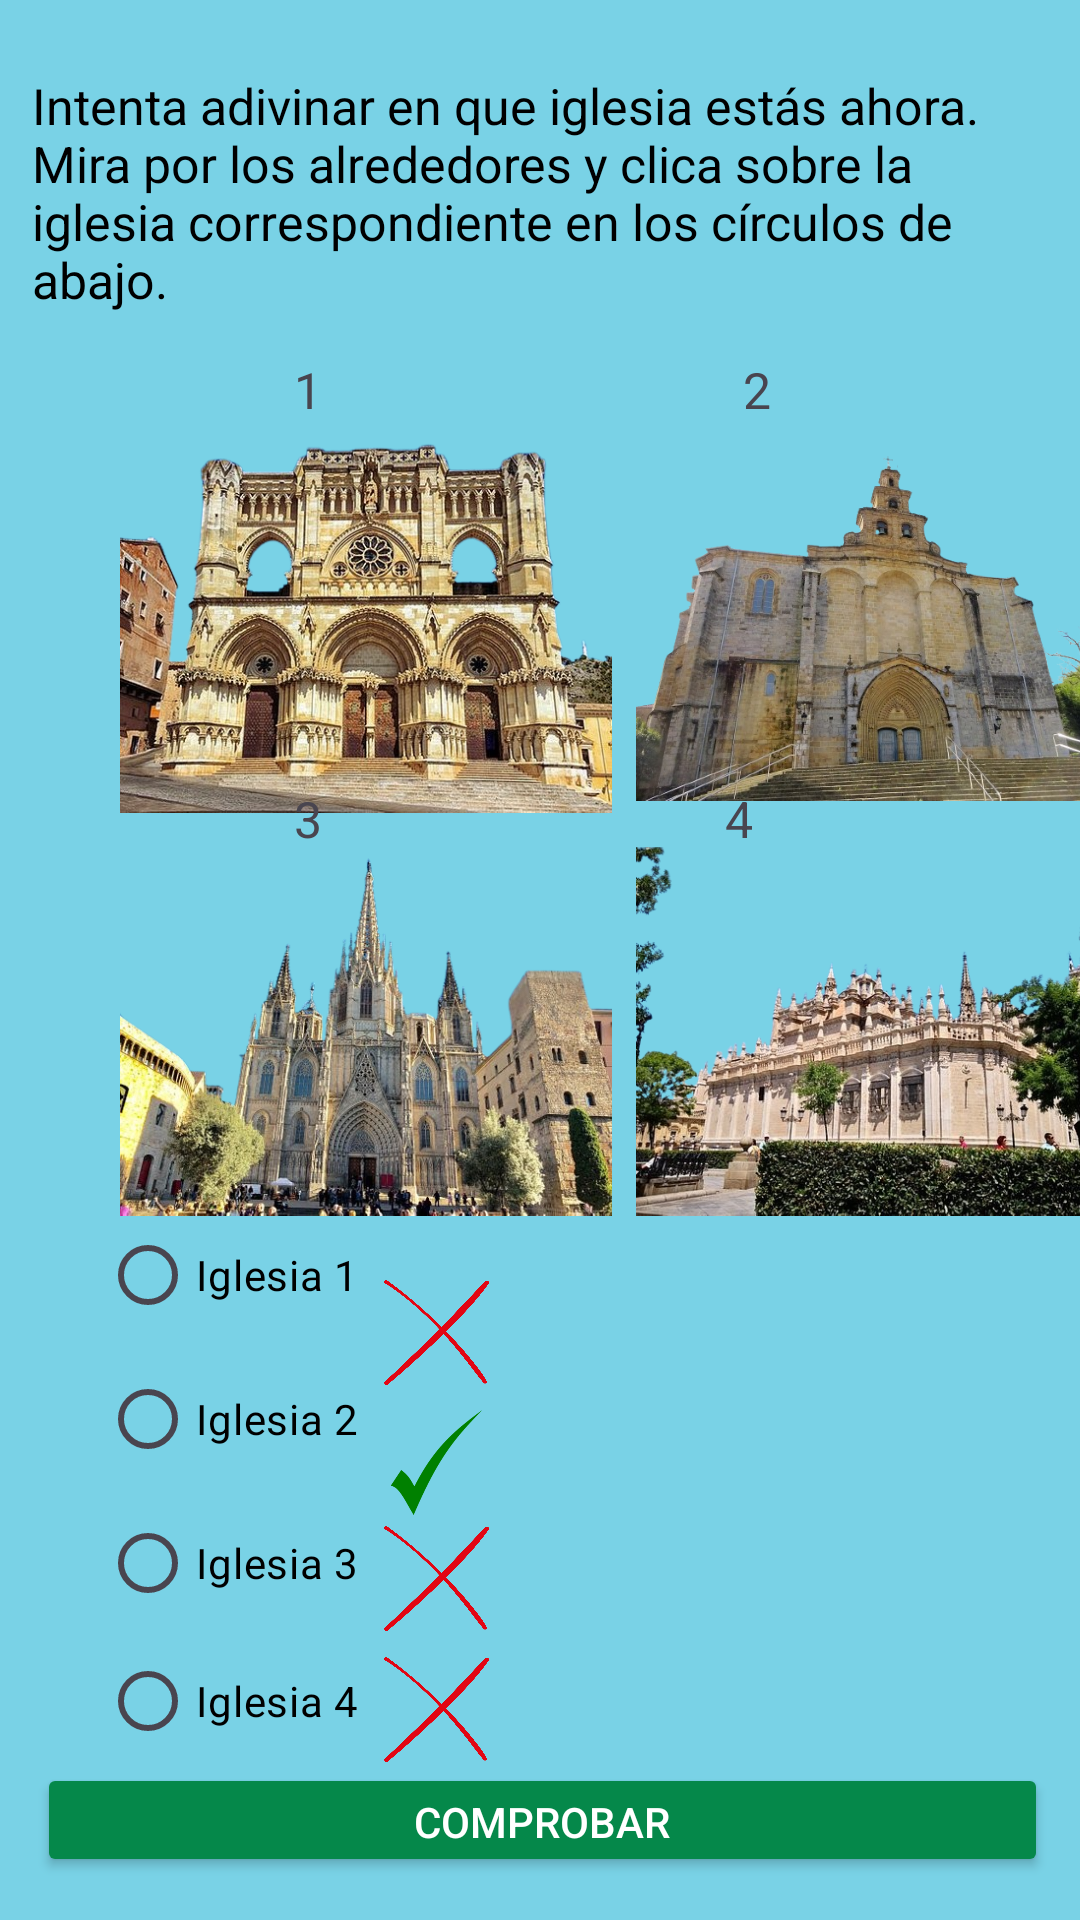

Layout XML and referenced resources for this Android screen:
<!-- AndroidManifest.xml: application theme Theme.GernikaApp -->
<!-- res/layout/fragment_foto_iglesia.xml -->
<?xml version="1.0" encoding="utf-8"?>
<androidx.constraintlayout.widget.ConstraintLayout xmlns:android="http://schemas.android.com/apk/res/android"
    xmlns:app="http://schemas.android.com/apk/res-auto"
    xmlns:tools="http://schemas.android.com/tools"
    android:layout_width="match_parent"
    android:layout_height="match_parent"
    android:background="@color/azul_fondo"
    android:backgroundTint="@color/azul_fondo"
    tools:context=".FotoIglesiaFragment">


    <ImageView
        android:id="@+id/iglesiabuena"
        android:layout_width="164dp"
        android:layout_height="146dp"
        android:layout_marginStart="212dp"
        app:layout_constraintBottom_toBottomOf="parent"
        app:layout_constraintStart_toStartOf="parent"
        app:layout_constraintTop_toTopOf="parent"
        app:layout_constraintVertical_bias="0.268"
        app:srcCompat="@drawable/iglesiabuena" />

    <ImageView
        android:id="@+id/iglesiamala"
        android:layout_width="164dp"
        android:layout_height="146dp"
        android:layout_marginStart="40dp"
        app:layout_constraintBottom_toBottomOf="parent"
        app:layout_constraintStart_toStartOf="parent"
        app:layout_constraintTop_toTopOf="parent"
        app:layout_constraintVertical_bias="0.268"
        app:srcCompat="@drawable/iglesiamala" />

    <ImageView
        android:id="@+id/iglesiamal1"
        android:layout_width="164dp"
        android:layout_height="146dp"
        android:layout_marginStart="40dp"
        app:layout_constraintBottom_toBottomOf="parent"
        app:layout_constraintStart_toStartOf="parent"
        app:layout_constraintTop_toTopOf="parent"
        app:layout_constraintVertical_bias="0.548"
        app:srcCompat="@drawable/iglesiamala1" />

    <ImageView
        android:id="@+id/iglesiamal2"
        android:layout_width="164dp"
        android:layout_height="146dp"
        android:layout_marginStart="212dp"
        app:layout_constraintBottom_toBottomOf="parent"
        app:layout_constraintStart_toStartOf="parent"
        app:layout_constraintTop_toTopOf="parent"
        app:layout_constraintVertical_bias="0.548"
        app:srcCompat="@drawable/iglesiamala2" />

    <RadioGroup
        android:id="@+id/radioGroup3"
        android:layout_width="101dp"
        android:layout_height="188dp"
        app:layout_constraintBottom_toBottomOf="parent"
        app:layout_constraintEnd_toEndOf="parent"
        app:layout_constraintHorizontal_bias="0.129"
        app:layout_constraintStart_toStartOf="parent"
        app:layout_constraintTop_toTopOf="parent"
        app:layout_constraintVertical_bias="0.887">

        <RadioButton
            android:id="@+id/radioButtonIglesia1"
            android:layout_width="match_parent"
            android:layout_height="wrap_content"
            android:textColor="@color/black"
            android:textColorHighlight="@color/black"
            android:text="@string/iglesia_1" />

        <RadioButton
            android:id="@+id/radioButtonIglesia2"
            android:layout_width="match_parent"
            android:layout_height="wrap_content"
            android:textColor="@color/black"
            android:textColorHighlight="@color/black"
            android:text="@string/iglesia_2" />

        <RadioButton
            android:id="@+id/radioButtonIglesia3"
            android:layout_width="match_parent"
            android:textColor="@color/black"
            android:textColorHighlight="@color/black"
            android:layout_height="wrap_content"
            android:text="@string/iglesia_3" />

        <RadioButton
            android:id="@+id/radioButtonIglesia4"
            android:layout_width="match_parent"
            android:textColor="@color/black"
            android:textColorHighlight="@color/black"
            android:layout_height="wrap_content"
            android:text="@string/iglesia_4" />

    </RadioGroup>

    <Button
        android:id="@+id/buttonCom"
        android:layout_width="337dp"
        android:layout_height="38dp"
        android:backgroundTint="@color/verde_boton"
        android:text="@string/btn_comprobar"
        android:textColor="@color/cardview_light_background"
        android:textColorHighlight="@color/verde_boton"
        android:textColorHint="@color/black"
        android:textColorLink="@color/verde_boton"
        app:layout_constraintBottom_toBottomOf="parent"
        app:layout_constraintEnd_toEndOf="parent"
        app:layout_constraintHorizontal_bias="0.54"
        app:layout_constraintStart_toStartOf="parent"
        app:layout_constraintTop_toTopOf="parent"
        app:layout_constraintVertical_bias="0.976" />

    <ImageView
        android:id="@+id/equis"
        android:layout_width="49dp"
        android:layout_height="35dp"
        android:src="@drawable/incorrecto"
        android:textSize="16sp"
        app:layout_constraintBottom_toBottomOf="parent"
        app:layout_constraintEnd_toEndOf="parent"
        app:layout_constraintHorizontal_bias="0.389"
        app:layout_constraintStart_toStartOf="parent"
        app:layout_constraintTop_toTopOf="parent"
        app:layout_constraintVertical_bias="0.705"
        tools:ignore="MissingConstraints" />

    <ImageView
        android:id="@+id/equis3"
        android:layout_width="49dp"
        android:layout_height="35dp"
        android:src="@drawable/incorrecto"
        android:textSize="16sp"
        app:layout_constraintBottom_toBottomOf="parent"
        app:layout_constraintEnd_toEndOf="parent"
        app:layout_constraintHorizontal_bias="0.389"
        app:layout_constraintStart_toStartOf="parent"
        app:layout_constraintTop_toTopOf="parent"
        app:layout_constraintVertical_bias="0.913"
        tools:ignore="MissingConstraints" />

    <ImageView
        android:id="@+id/tick"
        android:layout_width="49dp"
        android:layout_height="35dp"
        android:src="@drawable/tick"
        android:textSize="16sp"
        app:layout_constraintBottom_toBottomOf="parent"
        app:layout_constraintEnd_toEndOf="parent"
        app:layout_constraintHorizontal_bias="0.389"
        app:layout_constraintStart_toStartOf="parent"
        app:layout_constraintTop_toTopOf="parent"
        app:layout_constraintVertical_bias="0.777"
        tools:ignore="MissingConstraints" />

    <ImageView
        android:id="@+id/equis2"
        android:layout_width="49dp"
        android:layout_height="35dp"
        android:src="@drawable/incorrecto"
        android:textSize="16sp"
        app:layout_constraintBottom_toBottomOf="parent"
        app:layout_constraintEnd_toEndOf="parent"
        app:layout_constraintHorizontal_bias="0.389"
        app:layout_constraintStart_toStartOf="parent"
        app:layout_constraintTop_toTopOf="parent"
        app:layout_constraintVertical_bias="0.841"
        tools:ignore="MissingConstraints" />

    <TextView
        android:id="@+id/textViewDescripcion"
        android:layout_width="339dp"
        android:layout_height="101dp"
        android:layout_marginTop="24dp"
        android:text="@string/explicacionFoto"
        android:textFontWeight="30"
        android:textColor="@color/black"
        android:textColorHighlight="@color/black"
        android:textSize="50px"
        android:textStyle="italic"
        app:layout_constraintEnd_toEndOf="parent"
        app:layout_constraintStart_toStartOf="parent"
        app:layout_constraintTop_toTopOf="parent"
        tools:ignore="MissingConstraints" />

    <TextView
        android:id="@+id/textViewIglesia2"
        android:layout_width="28dp"
        android:layout_height="64dp"
        android:text="2"
        android:textSize="50px"
        app:layout_constraintBottom_toBottomOf="parent"
        app:layout_constraintEnd_toEndOf="parent"
        app:layout_constraintHorizontal_bias="0.746"
        app:layout_constraintStart_toStartOf="parent"
        app:layout_constraintTop_toTopOf="parent"
        app:layout_constraintVertical_bias="0.206" />

    <TextView
        android:id="@+id/textViewIglesia3"
        android:layout_width="28dp"
        android:layout_height="64dp"
        android:text="3"
        android:textSize="50px"
        app:layout_constraintBottom_toBottomOf="parent"
        app:layout_constraintEnd_toEndOf="parent"
        app:layout_constraintHorizontal_bias="0.295"
        app:layout_constraintStart_toStartOf="parent"
        app:layout_constraintTop_toTopOf="parent"
        app:layout_constraintVertical_bias="0.454" />

    <TextView
        android:id="@+id/textViewIglesia4"
        android:layout_width="28dp"
        android:layout_height="64dp"
        android:text="4"
        android:textSize="50px"
        app:layout_constraintBottom_toBottomOf="parent"
        app:layout_constraintEnd_toEndOf="parent"
        app:layout_constraintHorizontal_bias="0.728"
        app:layout_constraintStart_toStartOf="parent"
        app:layout_constraintTop_toTopOf="parent"
        app:layout_constraintVertical_bias="0.454" />

    <TextView
        android:id="@+id/textViewIglesia"
        android:layout_width="28dp"
        android:layout_height="64dp"
        android:text="1"
        android:textSize="50px"
        app:layout_constraintBottom_toBottomOf="parent"
        app:layout_constraintEnd_toEndOf="parent"
        app:layout_constraintHorizontal_bias="0.295"
        app:layout_constraintStart_toStartOf="parent"
        app:layout_constraintTop_toTopOf="parent"
        app:layout_constraintVertical_bias="0.206" />
</androidx.constraintlayout.widget.ConstraintLayout>
<!-- resources referenced by this layout -->
<resources>
  <color name="azul_fondo">#79D2E6</color>
  <color name="black">#FF000000</color>
  <color name="verde_boton">#05884A</color>
  <!-- drawable iglesiabuena: png bitmap (drawable, 340328 bytes) -->
  <!-- drawable iglesiamala: png bitmap (drawable, 438385 bytes) -->
  <!-- drawable iglesiamala1: png bitmap (drawable, 314948 bytes) -->
  <!-- drawable iglesiamala2: png bitmap (drawable, 310804 bytes) -->
  <!-- drawable incorrecto: jpg bitmap (drawable, 51534 bytes) -->
  <!-- drawable tick: png bitmap (drawable, 4781 bytes) -->
  <string name="btn_comprobar">Comprobar</string>
  <string name="explicacionFoto">Intenta adivinar en que iglesia estás ahora. Mira por los alrededores y clica sobre la iglesia correspondiente en los círculos de abajo.</string>
  <string name="iglesia_1">Iglesia 1</string>
  <string name="iglesia_2">Iglesia 2</string>
  <string name="iglesia_3">Iglesia 3</string>
  <string name="iglesia_4">Iglesia 4</string>
  <style name="Theme.GernikaApp" parent="Base.Theme.GernikaApp" />
  <style name="Base.Theme.GernikaApp" parent="Theme.Material3.DayNight.NoActionBar">
          
          
      </style>
</resources>
